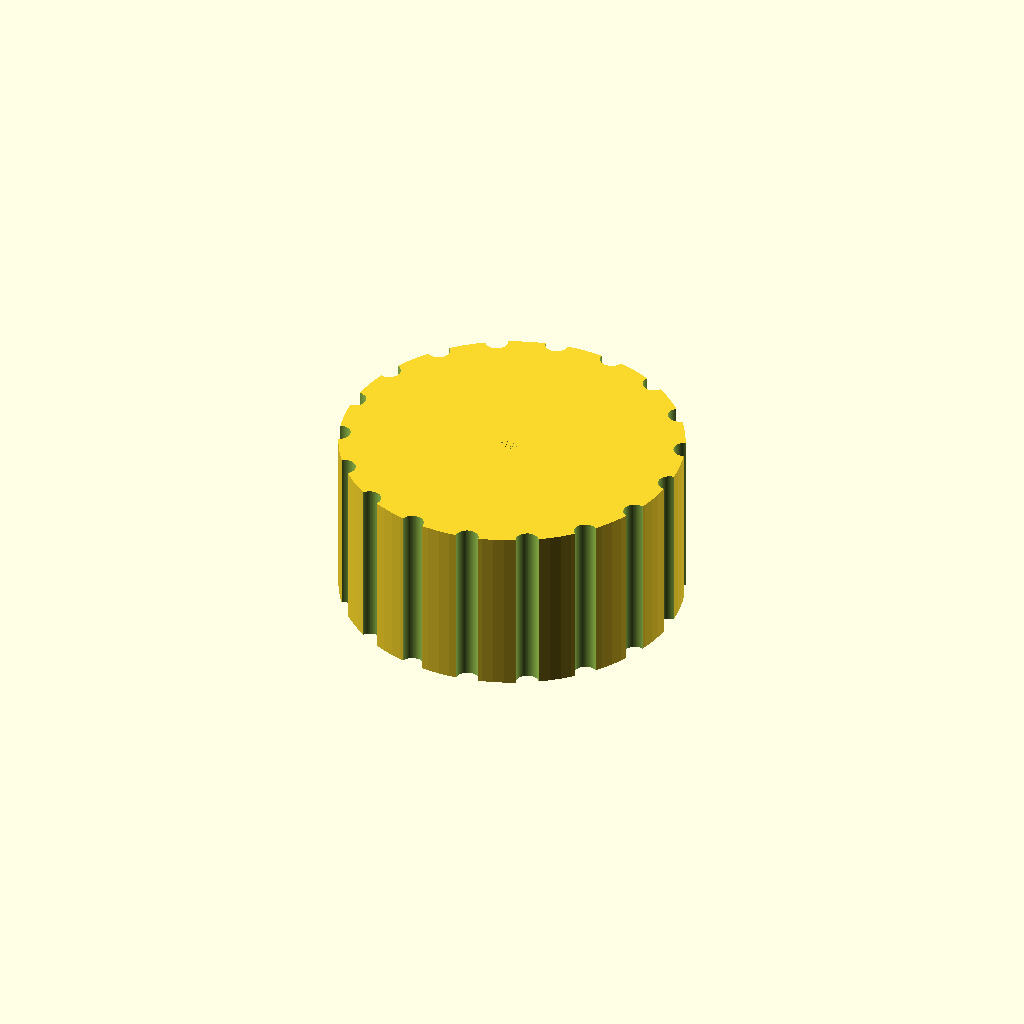
Cell 1 — every parameter at its default value.
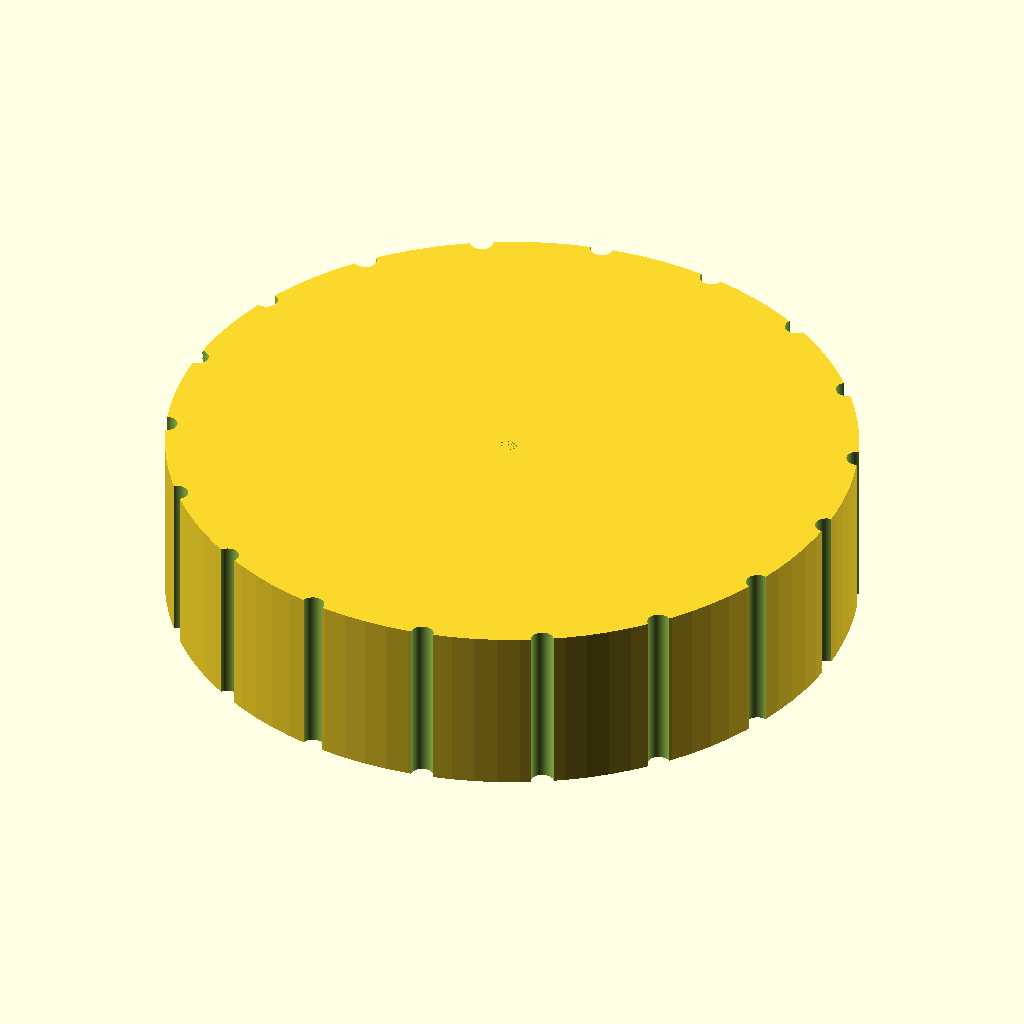
Cell 2: knob_d = 60 (everything else at default).
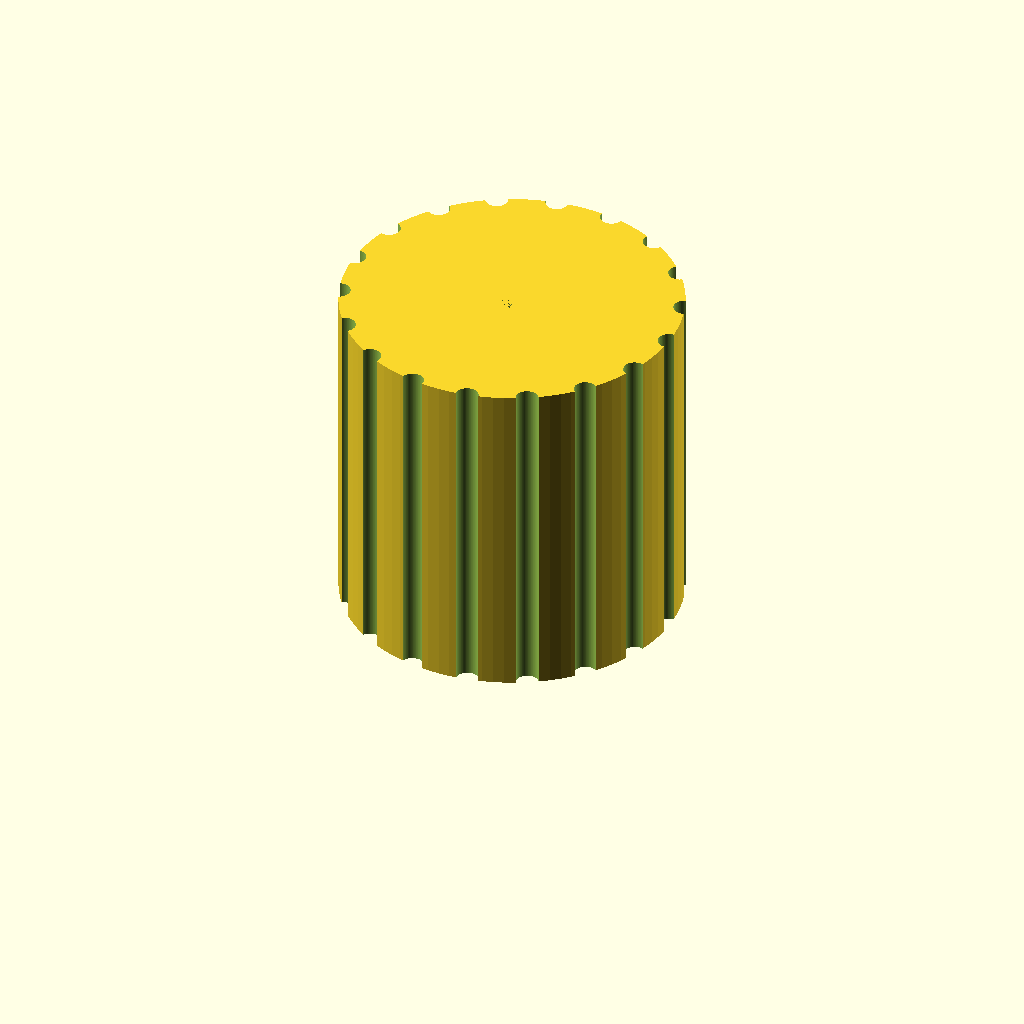
Cell 3 — knob_h set to 30, the other parameters unchanged.
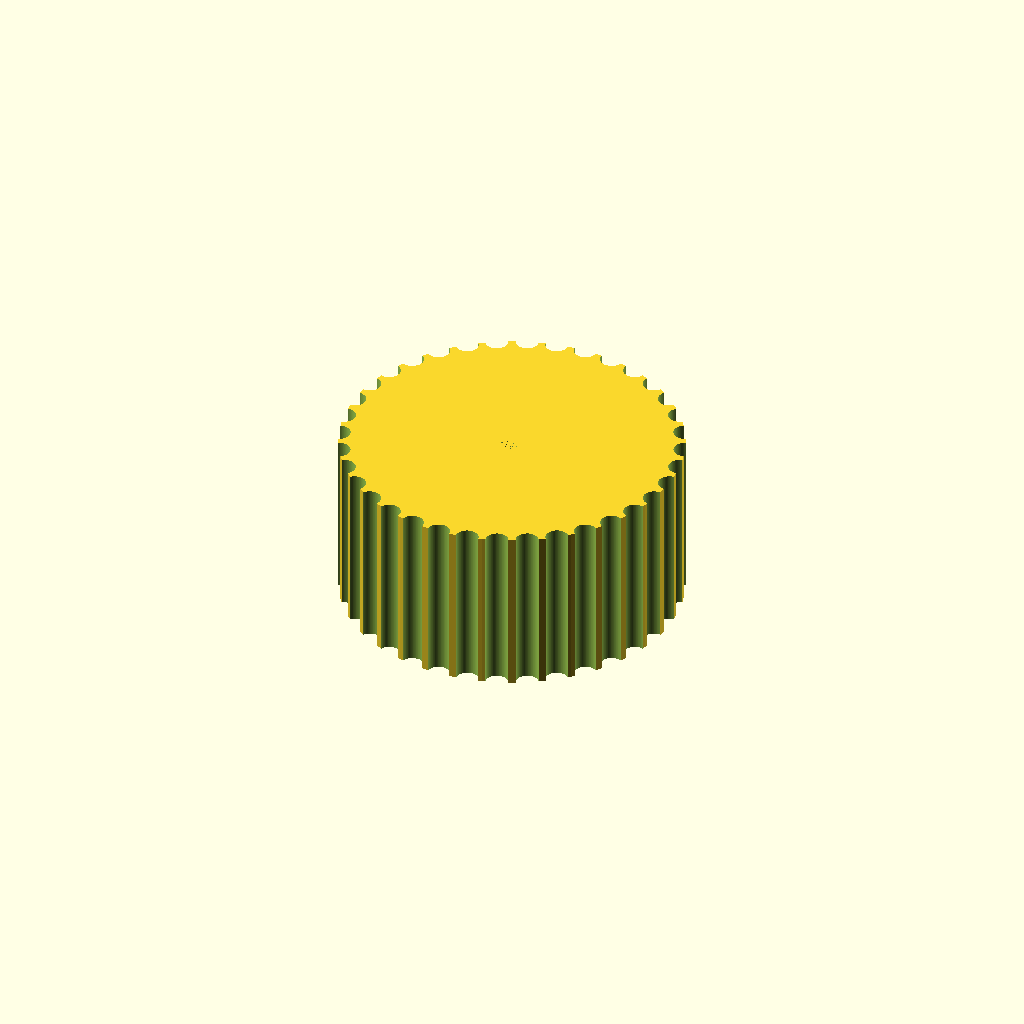
Cell 4: groove_n = 36 (everything else at default).
All cells are drawn from one camera (rotation 55°, 0°, 25°, orthographic, colour scheme Cornfield), so only the parameter changes between them.
OpenSCAD source file bench/results/gpu-v11s1-h1-g8/code/scadcoder-v11s1/dshaft_knob_6mm_s0_a0.scad:
// Replacement knob for hotplate stirrer (D-shaft 6 mm)
// Print orientation: bottom face (with D-bore opening) on the bed at z = 0

$fn = 96;

// ---- Knob body ----
knob_d      = 30;    // knob diameter
knob_h      = 15;    // knob height

// ---- D-blind bore ----
bore_d      = 6.2;   // bore circle diameter
bore_depth  = 12;    // bore depth from bottom face
bore_flat   = bore_d - 4.7; // flat length so the flat-to-opposite side is 4.7 mm

// ---- Grip grooves ----
groove_n    = 18;    // number of evenly spaced grooves
groove_d    = 2;     // groove (half-cylinder) diameter

// ---- Pointer groove ----
pointer_w   = 1.5;   // groove width
pointer_d   = 1;     // groove depth
pointer_s   = 0;     // angle of the flat side (deg, 0 = +X side)

// ---- Cutting overlap ----
eps         = 0.5;   // extension past cut faces

difference() {
    // Main body, centred in XY, sitting on z = 0
    cylinder(d = knob_d, h = knob_h);

    // D-shaped blind bore from the bottom face
    translate([0, 0, -eps])
        linear_extrude(height = bore_depth + eps)
            polygon([
                [-bore_d / 2, 0],
                [ bore_d / 2, 0],
                [0, bore_flat / 2],
                [0, -bore_flat / 2]
            ]);

    // Vertical grip grooves along the full height
    for (i = [0 : groove_n - 1])
        rotate([0, 0, i * 360 / groove_n])
            translate([knob_d / 2, 0, -eps])
                cylinder(d = groove_d, h = knob_h + 2 * eps);

    // Pointer groove from centre to outer edge, on the +X side
    rotate([0, 0, pointer_s])
        translate([0, -pointer_w / 2, -eps])
            cylinder(d = pointer_w, h = knob_h + eps, $fn = 64);
}
Customizer parameters (derived from the source; name, type, default, range or options):
knob_d: number, default 30
knob_h: number, default 15
bore_d: number, default 6.2
bore_depth: number, default 12
groove_n: number, default 18
groove_d: number, default 2
pointer_w: number, default 1.5
pointer_d: number, default 1
pointer_s: number, default 0
eps: number, default 0.5
